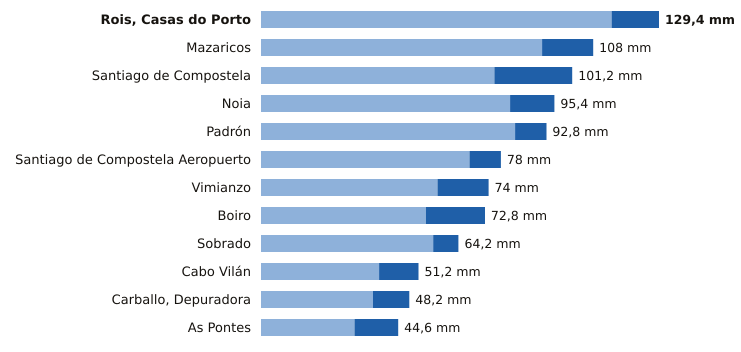

The file beside this chart, header and first rows:
estacion, provincia, indicativo, mm_6_dias_anteriores, mm_hoy, mm_7_dias, horas_de_hoy
Rois, Casas do Porto, A Coruña, 1476R, 114.0, 15.4, 129.4, 14
Mazaricos, A Coruña, 1406X, 91.4, 16.6, 108.0, 15
Santiago de Compostela, A Coruña, 1475X, 75.9, 25.3, 101.2, 18
Noia, A Coruña, 1435C, 81.0, 14.4, 95.4, 17
Padrón, A Coruña, 1473A, 82.6, 10.2, 92.8, 18
Santiago de Compostela Aeropuerto, A Coruña, 1428, 67.8, 10.2, 78.0, 18
Vimianzo, A Coruña, 1399, 57.4, 16.6, 74.0, 16
Boiro, A Coruña, 1442U, 53.6, 19.2, 72.8, 18
Sobrado, A Coruña, 1410X, 56.0, 8.2, 64.2, 16
Cabo Vilán, A Coruña, 1393, 38.4, 12.8, 51.2, 18
Carballo, Depuradora, A Coruña, 1390X, 36.4, 11.8, 48.2, 17
As Pontes, A Coruña, 1363X, 30.4, 14.2, 44.6, 14
